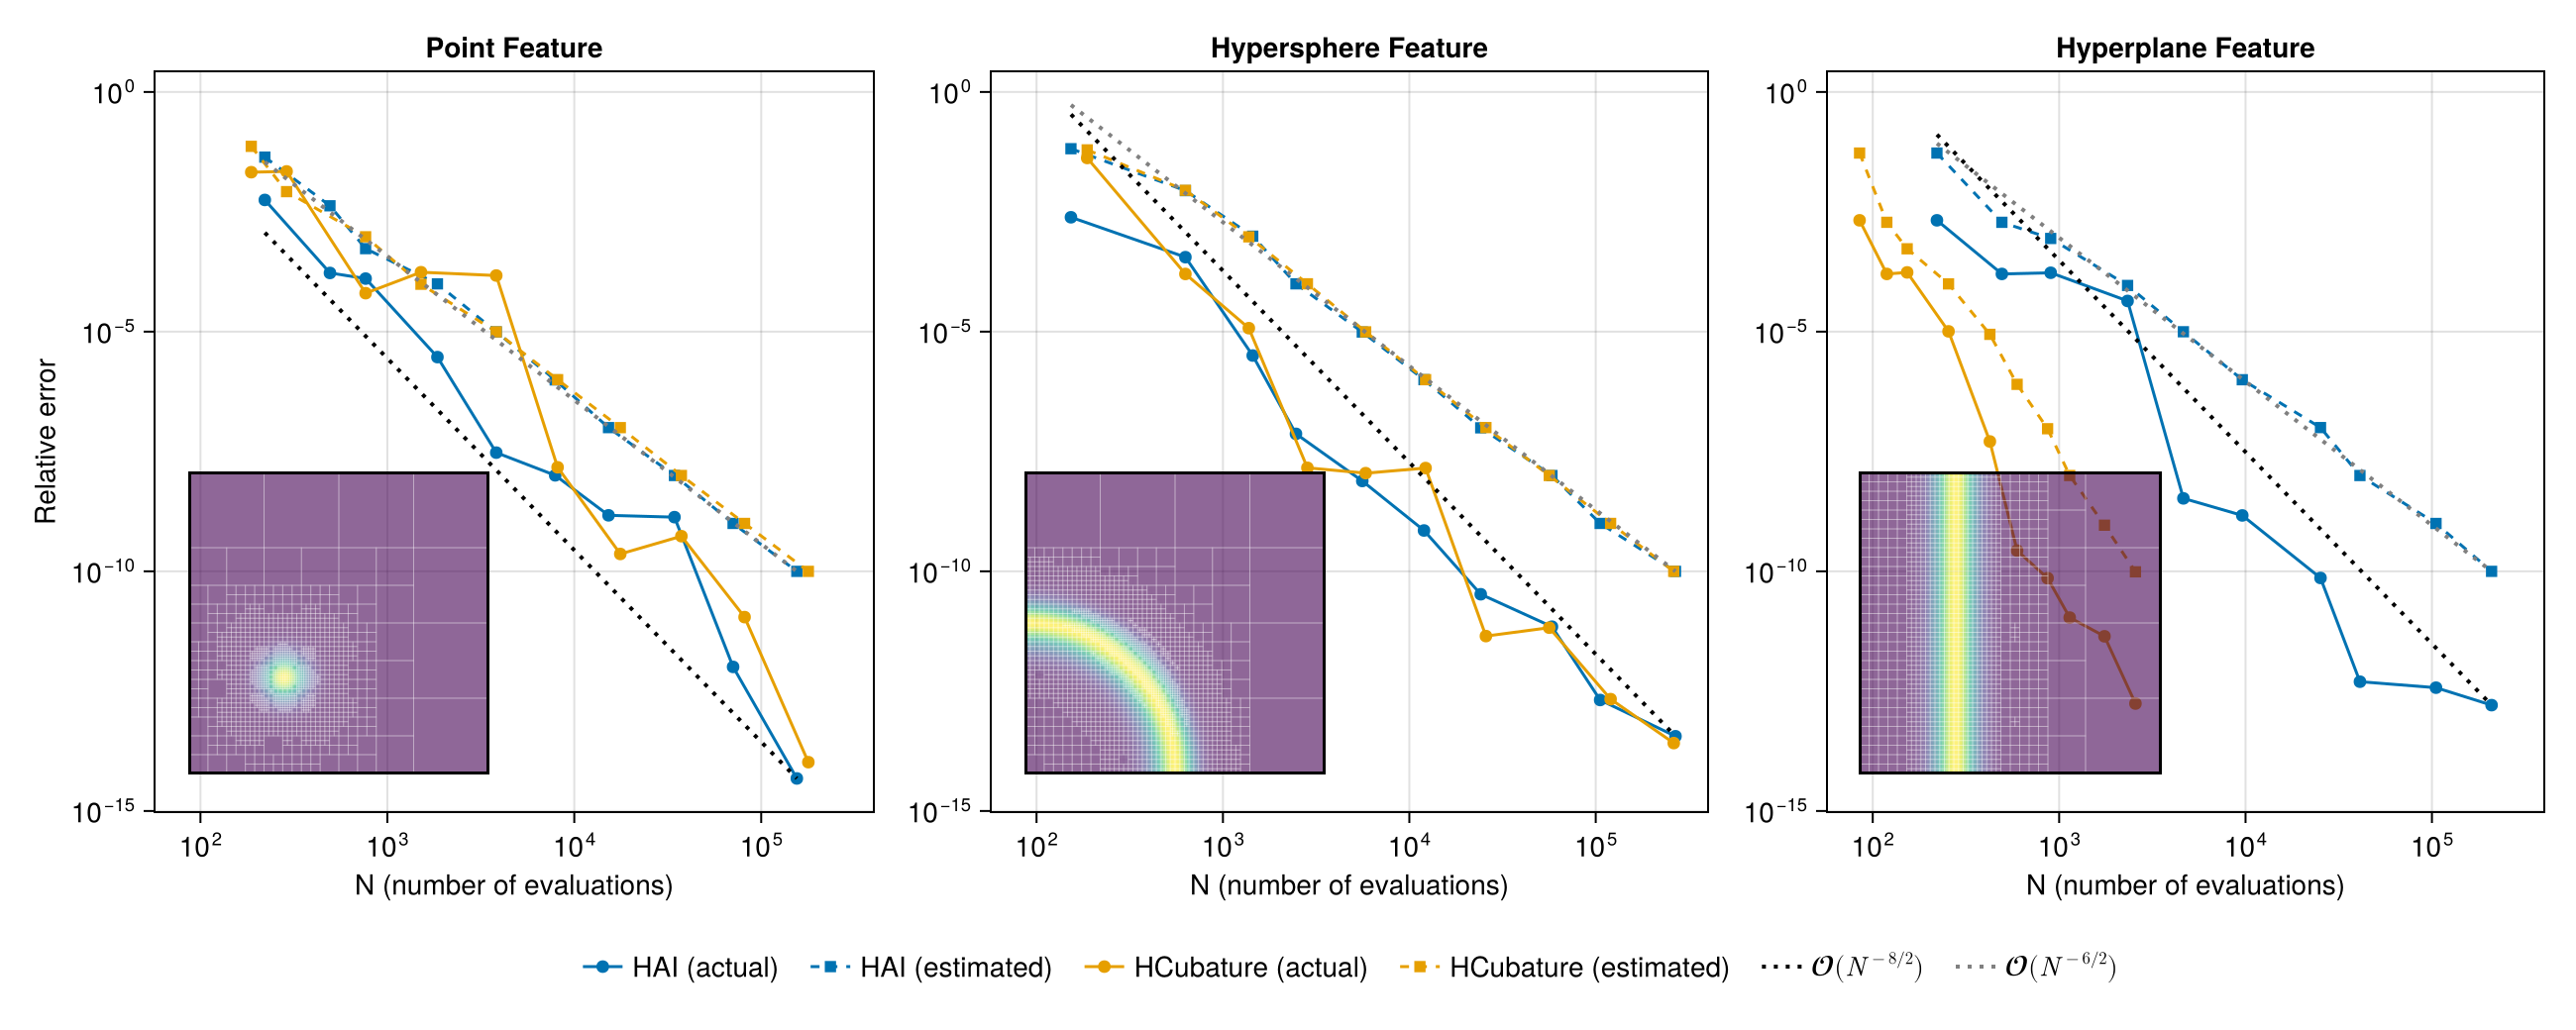

Source code (Julia):
using CairoMakie
using HAdaptiveIntegration.Rule: GenzMalik, SQUARE_CH25, embedded_cubature, orders
using HAdaptiveIntegration: Rectangle, allocate_buffer, integrate
using HCubature
using LinearAlgebra
using StaticArrays

include("util.jl")

## Quadrature rule used for HAdaptiveIntegration (swap to e.g. SQUARE_CH25 to compare)
const QRULE = GenzMalik{2}()
# const QRULE = SQUARE_CH25

function add_mesh_inset!(fig_pos, fct)
    dom = Rectangle((0.0, 0.0), (1.0, 1.0))
    ec = embedded_cubature(QRULE)
    buffer = allocate_buffer(fct, dom)
    integrate(fct, dom; buffer, rule = ec)

    ax = Axis(
        fig_pos;
        width = Relative(0.42),
        height = Relative(0.42),
        halign = 0.08,
        valign = 0.08,
        backgroundcolor = :white,
        aspect = DataAspect(),
    )
    hidedecorations!(ax)
    hidespines!(ax)

    n = 150
    xs = range(0, 1, length = n)
    ys = range(0, 1, length = n)
    z = [fct(SVector(xi, yi)) for xi in xs, yi in ys]
    heatmap!(ax, xs, ys, z; colormap = :viridis, alpha = 0.6)

    for el in buffer.valtree
        rect = el[1]
        xr, yr = plot_rectangle(rect)
        lines!(ax, xr, yr; color = (:white, 0.25), linewidth = 0.5)
    end
    return lines!(ax, [0, 1, 1, 0, 0], [0, 0, 1, 1, 0]; color = :black, linewidth = 2)
end

function reference(f)
    dom = Rectangle((0.0, 0.0), (1.0, 1.0))
    ec = embedded_cubature(QRULE)
    I, E = integrate(f, dom; rule = ec, rtol = REFTOL, maxsubdiv = typemax(Int))
    return I, E
end

function run_convergence(fct)
    high, low = orders(QRULE) .+ 1
    counter_hai = Ref(0)
    counter_hc = Ref(0)
    fct_hai = (x) -> (counter_hai[] += 1; fct(x))
    fct_hc = (x) -> (counter_hc[] += 1; fct(x))

    dom = Rectangle((0.0, 0.0), (1.0, 1.0))
    ec = embedded_cubature(QRULE)

    rtol_vec = [1 / 10^i for i in 1:10]
    Iref, _ = reference(fct)

    hai = (I = zeros(length(rtol_vec)), E = zeros(length(rtol_vec)), N = zeros(length(rtol_vec)))
    hc = (I = zeros(length(rtol_vec)), E = zeros(length(rtol_vec)), N = zeros(length(rtol_vec)))

    for (i, rtol) in enumerate(rtol_vec)
        counter_hai[] = 0
        I, E = integrate(fct_hai, dom; rule = ec, rtol = rtol)
        hai.I[i], hai.E[i], hai.N[i] = I, E, counter_hai[]

        counter_hc[] = 0
        I, E = hcubature(fct_hc, zeros(2), ones(2); rtol = rtol)
        hc.I[i], hc.E[i], hc.N[i] = I, E, counter_hc[]
    end

    return hai, hc, Iref, high, low
end

fct_point, fct_sphere, fct_plane = make_features(2)

println("Running convergence for point feature...")
hai_point, hc_point, Iref_point, high, low = run_convergence(fct_point)
println("Running convergence for hypersphere feature...")
hai_sphere, hc_sphere, Iref_sphere, _, _ = run_convergence(fct_sphere)
println("Running convergence for hyperplane feature...")
hai_plane, hc_plane, Iref_plane, _, _ = run_convergence(fct_plane)

fig = Figure(size = (1300, 520))

c_hai = Makie.wong_colors()[1]
c_hc = Makie.wong_colors()[2]

axes = Axis[]
legend_entries = Any[]
for (col, hai, hc, Iref, fct, title) in (
        (1, hai_point, hc_point, Iref_point, fct_point, "Point Feature"),
        (2, hai_sphere, hc_sphere, Iref_sphere, fct_sphere, "Hypersphere Feature"),
        (3, hai_plane, hc_plane, Iref_plane, fct_plane, "Hyperplane Feature"),
    )
    ylab = col == 1 ? "Relative error" : ""
    ax = push!(
        axes, Axis(
            fig[1, col];
            xlabel = "N (number of evaluations)",
            ylabel = ylab,
            xscale = log10,
            yscale = log10,
            title = title,
        )
    )[end]

    p1 = scatterlines!(ax, hai.N, abs.(hai.I .- Iref) ./ abs(Iref); color = c_hai, marker = :circle)
    p2 = scatterlines!(ax, hai.N, hai.E ./ abs(Iref); color = c_hai, marker = :rect, linestyle = :dash)
    p3 = scatterlines!(ax, hc.N, abs.(hc.I .- Iref) ./ abs(Iref); color = c_hc, marker = :circle)
    p4 = scatterlines!(ax, hc.N, hc.E ./ abs(Iref); color = c_hc, marker = :rect, linestyle = :dash)

    # reference slopes anchored at the first data point
    idx_ref = length(hai.N)
    N_ref = hai.N[idx_ref]
    e_ref = abs(hai.I[idx_ref] - Iref) / abs(Iref)
    est_ref = hai.E[idx_ref] / abs(Iref)
    p5 = lines!(ax, hai.N, e_ref .* (hai.N ./ N_ref) .^ (-high / 2); color = :black, linestyle = :dot, linewidth = 2)
    p6 = lines!(ax, hai.N, est_ref .* (hai.N ./ N_ref) .^ (-low / 2); color = :gray, linestyle = :dot, linewidth = 2)

    add_mesh_inset!(fig[1, col], fct)

    col == 1 && append!(legend_entries, [p1, p2, p3, p4, p5, p6])
end

linkaxes!(axes...)
Legend(
    fig[2, :],
    legend_entries,
    [
        "HAI (actual)", "HAI (estimated)",
        "HCubature (actual)", "HCubature (estimated)",
        L"\mathcal{O}(N^{-%$(high)/2})", L"\mathcal{O}(N^{-%$(low)/2})",
    ];
    orientation = :horizontal,
    framevisible = false,
)
save(joinpath(@__DIR__, "cvg_rectangle.png"), fig)
println("Saved cvg_rectangle.png")
